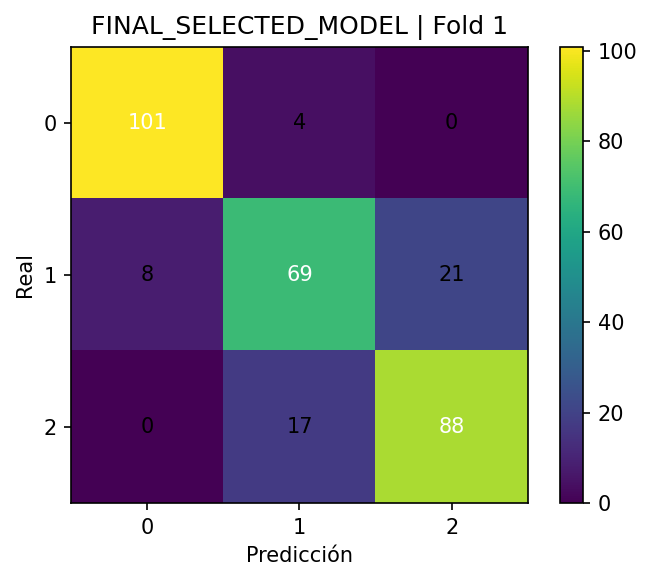

Source data for this figure (header and first rows):
, pred_0, pred_1, pred_2
real_0, 101, 4, 0
real_1, 8, 69, 21
real_2, 0, 17, 88
